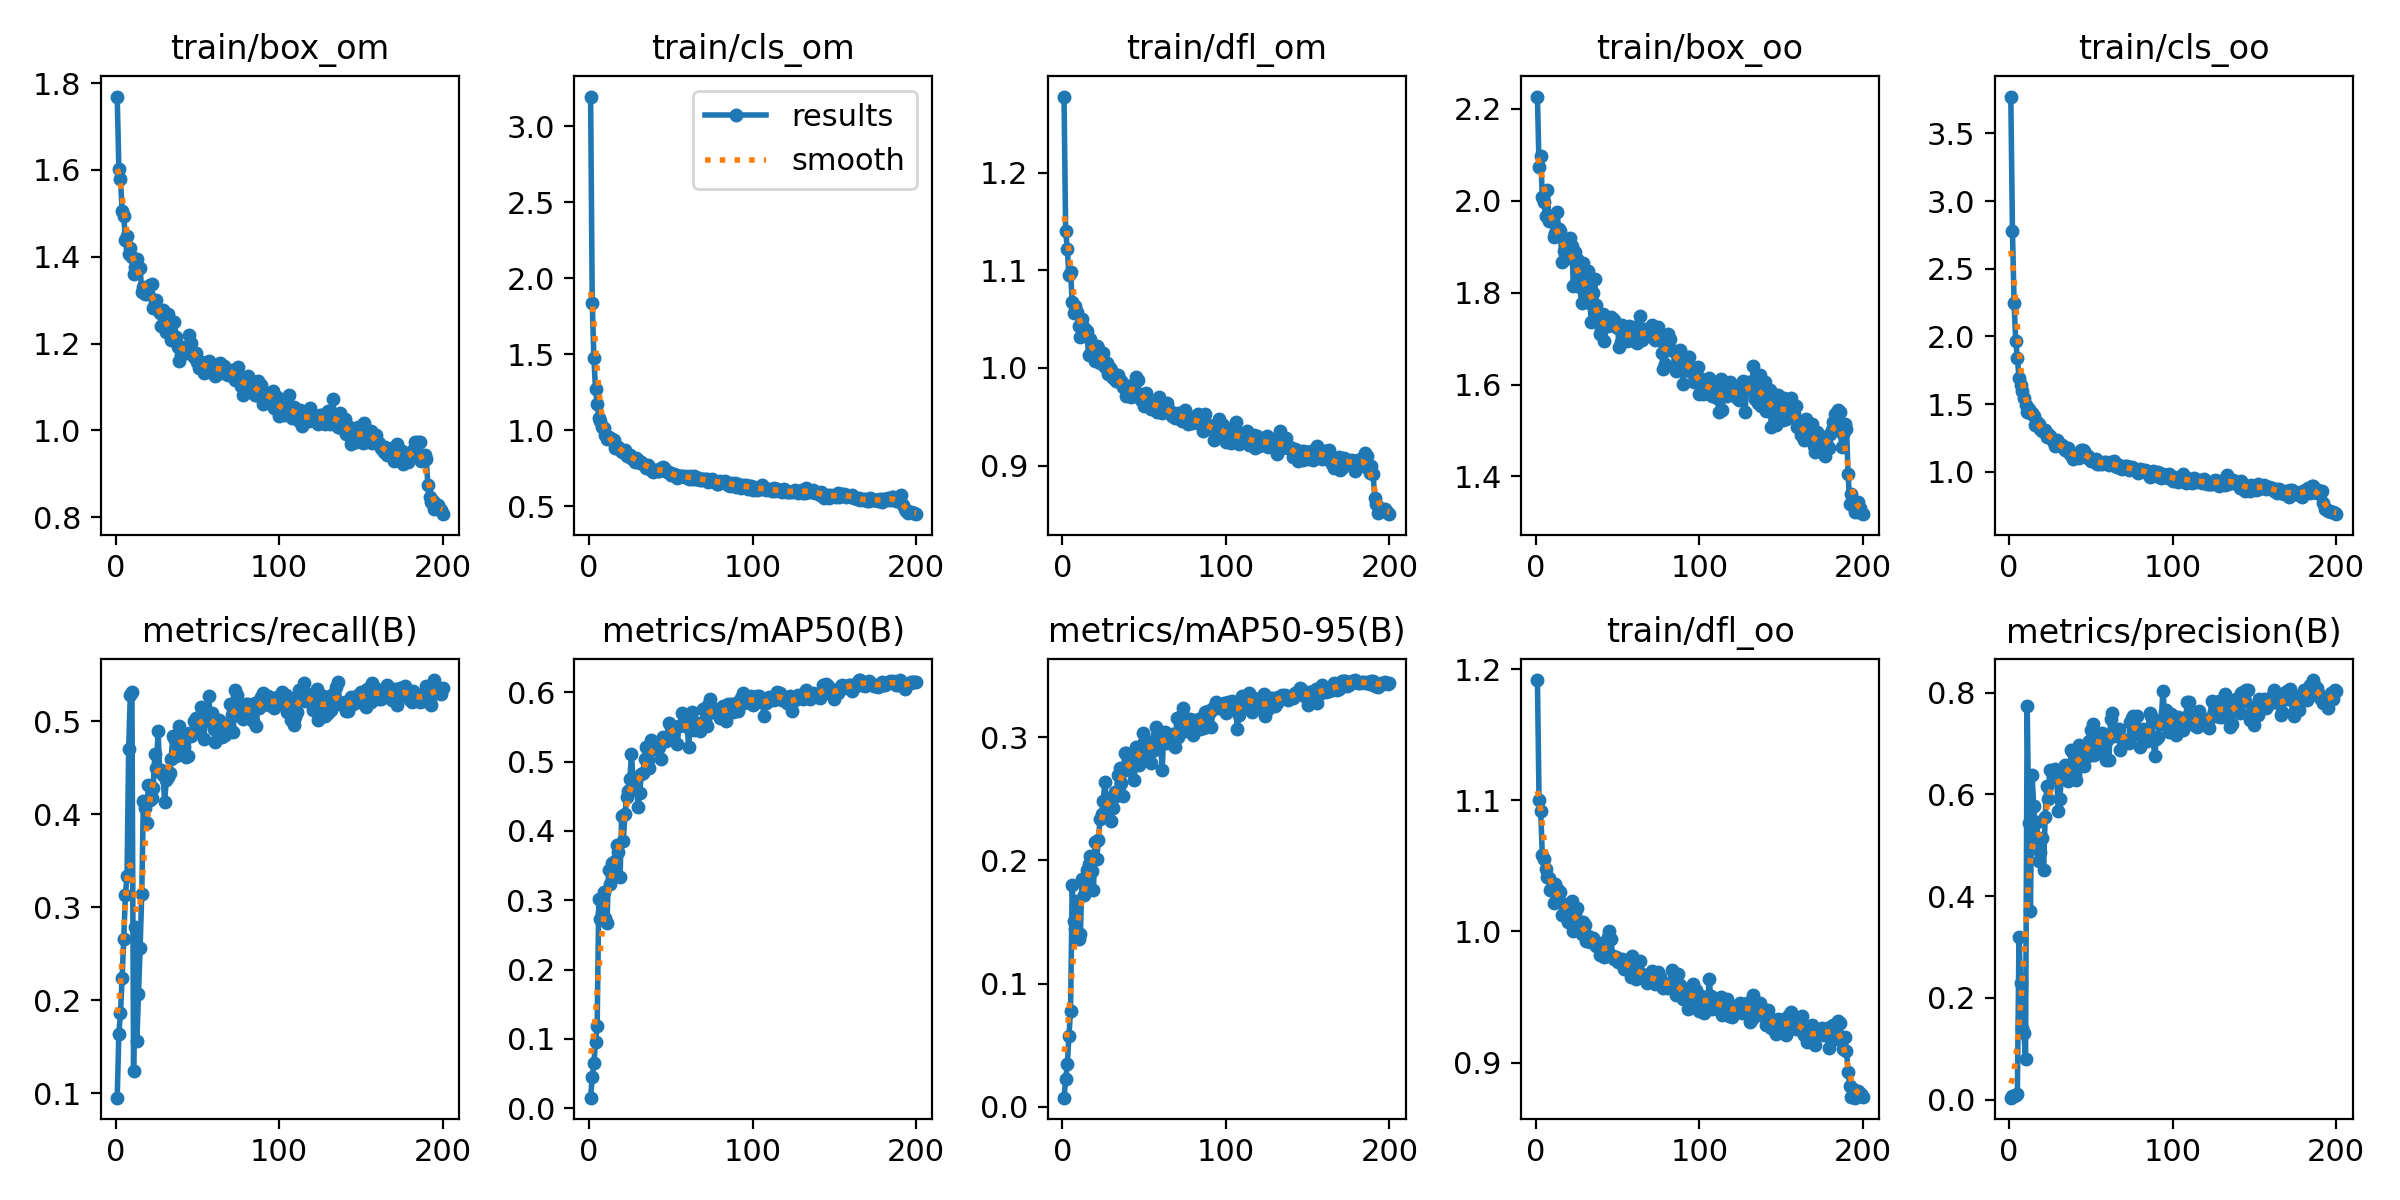

Values plotted in this chart, from the file beside it:
epoch, train/box_om, train/cls_om, train/dfl_om, train/box_oo, train/cls_oo, train/dfl_oo, metrics/precision(B), metrics/recall(B), metrics/mAP50(B), metrics/mAP50-95(B), val/box_om, val/cls_om, val/dfl_om, val/box_oo, val/cls_oo, val/dfl_oo, lr/pg0, lr/pg1, lr/pg2
1, 1.769, 3.196, 1.278, 2.227, 3.772, 1.192, 0.0041, 0.09505, 0.01503, 0.00741, 2.297, 3.441, 1.329, 2.669, 4.108, 1.292, 0.09208, 8e-05, 8e-05
2, 1.602, 1.837, 1.141, 2.074, 2.779, 1.1, 0.00707, 0.1638, 0.04498, 0.0222, 2.398, 3.413, 1.481, 2.71, 4.049, 1.35, 0.08317, 0.0001692, 0.0001692
3, 1.58, 1.479, 1.121, 2.098, 2.245, 1.092, 0.00802, 0.1859, 0.06476, 0.03444, 2.192, 3.31, 1.37, 2.507, 3.992, 1.272, 0.07426, 0.0002574, 0.0002574
4, 1.506, 1.271, 1.095, 2.009, 1.967, 1.058, 0.00967, 0.2241, 0.09526, 0.05721, 1.644, 3.182, 1.138, 2.12, 4.005, 1.122, 0.06535, 0.0003448, 0.0003448
5, 1.495, 1.177, 1.099, 1.997, 1.839, 1.055, 0.01147, 0.2658, 0.1192, 0.07803, 1.551, 2.938, 1.104, 1.947, 3.88, 1.078, 0.05643, 0.0004313, 0.0004313
6, 1.439, 1.083, 1.068, 1.968, 1.692, 1.048, 0.3192, 0.3132, 0.3013, 0.18, 1.584, 2.772, 1.118, 1.968, 3.802, 1.069, 0.04752, 0.0005169, 0.0005169
7, 1.448, 1.059, 1.057, 2.024, 1.642, 1.042, 0.2288, 0.3333, 0.2729, 0.1512, 1.673, 2.688, 1.161, 2.075, 3.782, 1.118, 0.0386, 0.0006016, 0.0006016
8, 1.407, 1.025, 1.064, 1.956, 1.596, 1.041, 0.1411, 0.4703, 0.2811, 0.1444, 1.621, 2.361, 1.123, 2, 3.442, 1.058, 0.02968, 0.0006854, 0.0006854
9, 1.42, 1.015, 1.058, 1.963, 1.548, 1.032, 0.1318, 0.5285, 0.3115, 0.1669, 1.598, 1.95, 1.131, 1.966, 2.946, 1.047, 0.02077, 0.0007683, 0.0007683
10, 1.399, 0.9721, 1.043, 1.967, 1.49, 1.032, 0.07999, 0.5309, 0.2746, 0.1362, 1.592, 1.821, 1.146, 2.016, 2.954, 1.099, 0.01185, 0.0008504, 0.0008504
11, 1.36, 0.9405, 1.032, 1.922, 1.445, 1.022, 0.7739, 0.124, 0.2666, 0.1399, 1.575, 1.809, 1.105, 2.03, 2.702, 1.051, 0.002932, 0.0009315, 0.0009315
12, 1.377, 0.9551, 1.051, 1.929, 1.468, 1.036, 0.5428, 0.2789, 0.3437, 0.1848, 1.548, 1.754, 1.11, 1.956, 2.485, 1.05, 0.0009455, 0.0009455, 0.0009455
13, 1.396, 0.9408, 1.041, 1.975, 1.436, 1.033, 0.3711, 0.1559, 0.3235, 0.1715, 1.534, 1.519, 1.095, 1.987, 2.278, 1.053, 0.0009455, 0.0009455, 0.0009455
14, 1.371, 0.9434, 1.04, 1.939, 1.437, 1.031, 0.6386, 0.2068, 0.353, 0.1842, 1.617, 1.297, 1.162, 2.056, 2.042, 1.106, 0.0009406, 0.0009406, 0.0009406
15, 1.374, 0.9349, 1.038, 1.934, 1.413, 1.03, 0.5764, 0.2561, 0.3476, 0.1919, 1.464, 1.21, 1.06, 1.95, 1.837, 1.048, 0.0009357, 0.0009357, 0.0009357
16, 1.319, 0.8845, 1.013, 1.867, 1.349, 1.012, 0.5158, 0.3139, 0.3569, 0.1968, 1.451, 1.115, 1.084, 1.954, 1.694, 1.046, 0.0009307, 0.0009307, 0.0009307
17, 1.33, 0.8931, 1.029, 1.891, 1.366, 1.021, 0.5462, 0.4146, 0.3803, 0.2032, 1.496, 1.074, 1.071, 1.974, 1.518, 1.056, 0.0009258, 0.0009258, 0.0009258
18, 1.313, 0.8924, 1.017, 1.872, 1.353, 1.019, 0.4695, 0.4064, 0.3698, 0.1912, 1.462, 0.9872, 1.068, 2.002, 1.449, 1.053, 0.0009208, 0.0009208, 0.0009208
19, 1.315, 0.8687, 1.015, 1.882, 1.317, 1.016, 0.4871, 0.3909, 0.3331, 0.1763, 1.503, 1.059, 1.067, 2.102, 1.57, 1.071, 0.0009158, 0.0009158, 0.0009158
20, 1.317, 0.8584, 1.007, 1.911, 1.305, 1.007, 0.5143, 0.4314, 0.4209, 0.2147, 1.429, 0.9273, 1.04, 1.992, 1.348, 1.024, 0.0009109, 0.0009109, 0.0009109
21, 1.335, 0.8629, 1.023, 1.92, 1.307, 1.02, 0.4515, 0.415, 0.3861, 0.2011, 1.435, 1.004, 1.049, 1.977, 1.391, 1.025, 0.0009059, 0.0009059, 0.0009059
22, 1.337, 0.8736, 1.02, 1.902, 1.312, 1.023, 0.555, 0.4168, 0.4244, 0.2162, 1.432, 0.9917, 1.069, 1.993, 1.397, 1.048, 0.000901, 0.000901, 0.000901
23, 1.282, 0.8323, 1.005, 1.815, 1.256, 1, 0.6164, 0.4285, 0.4487, 0.2334, 1.408, 0.9523, 1.034, 1.992, 1.353, 1.027, 0.0008961, 0.0008961, 0.0008961
24, 1.292, 0.8389, 1.01, 1.888, 1.276, 1.013, 0.5904, 0.4646, 0.4583, 0.2379, 1.367, 0.8962, 1.036, 1.912, 1.254, 1.025, 0.0008911, 0.0008911, 0.0008911
25, 1.301, 0.8378, 1.015, 1.874, 1.268, 1.018, 0.6476, 0.4499, 0.4751, 0.2479, 1.372, 0.893, 1.038, 1.944, 1.259, 1.036, 0.0008862, 0.0008862, 0.0008862
26, 1.278, 0.8188, 1.001, 1.843, 1.244, 1.006, 0.6465, 0.4897, 0.5116, 0.2637, 1.361, 0.8106, 1.028, 1.933, 1.156, 1.028, 0.0008812, 0.0008812, 0.0008812
27, 1.271, 0.8146, 1.005, 1.811, 1.228, 1.005, 0.6341, 0.4454, 0.4692, 0.244, 1.374, 0.8821, 1.029, 1.945, 1.26, 1.044, 0.0008762, 0.0008762, 0.0008762
28, 1.24, 0.7924, 0.9939, 1.777, 1.19, 0.9984, 0.6505, 0.4472, 0.476, 0.2484, 1.371, 0.8998, 1.026, 1.893, 1.318, 1.014, 0.0008713, 0.0008713, 0.0008713
29, 1.276, 0.8156, 1, 1.864, 1.237, 1.007, 0.6352, 0.4415, 0.4768, 0.251, 1.357, 0.8877, 1.02, 1.927, 1.27, 1.023, 0.0008663, 0.0008663, 0.0008663
30, 1.265, 0.8064, 0.9974, 1.841, 1.219, 1.005, 0.5676, 0.413, 0.435, 0.2323, 1.37, 1.011, 1.045, 1.93, 1.371, 1.039, 0.0008614, 0.0008614, 0.0008614
31, 1.228, 0.7865, 0.9899, 1.794, 1.188, 0.9926, 0.5906, 0.4363, 0.4546, 0.2426, 1.337, 0.9161, 1.024, 1.889, 1.314, 1.012, 0.0008565, 0.0008565, 0.0008565
32, 1.267, 0.7907, 0.992, 1.846, 1.198, 0.9969, 0.6401, 0.4397, 0.4822, 0.2557, 1.349, 0.8712, 1.012, 1.883, 1.307, 1.011, 0.0008515, 0.0008515, 0.0008515
33, 1.226, 0.7792, 0.9864, 1.778, 1.185, 0.9919, 0.6442, 0.4438, 0.4834, 0.2521, 1.353, 0.9076, 1.014, 1.938, 1.339, 1.02, 0.0008465, 0.0008465, 0.0008465
34, 1.208, 0.7748, 0.9924, 1.735, 1.161, 0.9949, 0.6586, 0.4597, 0.5045, 0.2693, 1.309, 0.8495, 1.01, 1.929, 1.306, 1.023, 0.0008416, 0.0008416, 0.0008416
35, 1.22, 0.7555, 0.9858, 1.798, 1.159, 0.9951, 0.6497, 0.4839, 0.5213, 0.2754, 1.317, 0.8075, 0.9995, 1.879, 1.175, 1.006, 0.0008366, 0.0008366, 0.0008366
36, 1.249, 0.77, 0.9868, 1.829, 1.176, 0.9928, 0.6259, 0.4815, 0.5024, 0.2627, 1.305, 0.8384, 1.003, 1.874, 1.189, 0.9995, 0.0008317, 0.0008317, 0.0008317
37, 1.215, 0.7555, 0.9807, 1.774, 1.132, 0.9891, 0.6382, 0.4626, 0.4904, 0.2521, 1.332, 0.7994, 1.004, 1.907, 1.178, 1.008, 0.0008268, 0.0008268, 0.0008268
38, 1.192, 0.742, 0.9824, 1.738, 1.126, 0.9909, 0.6875, 0.4853, 0.5317, 0.2868, 1.296, 0.7777, 0.9946, 1.88, 1.163, 1.007, 0.0008218, 0.0008218, 0.0008218
39, 1.159, 0.7277, 0.9715, 1.711, 1.098, 0.9822, 0.6813, 0.4952, 0.5279, 0.2872, 1.262, 0.7659, 0.9869, 1.827, 1.131, 0.9858, 0.0008169, 0.0008169, 0.0008169
40, 1.175, 0.7383, 0.976, 1.722, 1.12, 0.9851, 0.6394, 0.4828, 0.519, 0.2737, 1.315, 0.7767, 1.011, 1.861, 1.131, 1.004, 0.0008119, 0.0008119, 0.0008119
41, 1.191, 0.742, 0.9778, 1.755, 1.131, 0.9854, 0.6276, 0.4761, 0.5188, 0.2806, 1.295, 0.7876, 1.003, 1.88, 1.135, 1.006, 0.0008069, 0.0008069, 0.0008069
42, 1.179, 0.7307, 0.9705, 1.695, 1.117, 0.9802, 0.684, 0.4717, 0.5252, 0.2798, 1.352, 0.7905, 1.018, 1.881, 1.114, 1.012, 0.000802, 0.000802, 0.000802
43, 1.178, 0.7312, 0.9727, 1.727, 1.101, 0.9811, 0.6969, 0.4612, 0.5213, 0.2767, 1.337, 0.802, 1.008, 1.896, 1.195, 1.008, 0.000797, 0.000797, 0.000797
44, 1.19, 0.7514, 0.9837, 1.727, 1.161, 0.9954, 0.6622, 0.4627, 0.5044, 0.2656, 1.322, 0.8197, 1.008, 1.908, 1.232, 1.009, 0.0007921, 0.0007921, 0.0007921
45, 1.219, 0.7564, 0.9912, 1.743, 1.158, 1, 0.6731, 0.4874, 0.5357, 0.2917, 1.287, 0.7621, 0.9918, 1.863, 1.112, 1.002, 0.0007872, 0.0007872, 0.0007872
46, 1.202, 0.751, 0.9876, 1.748, 1.157, 0.9942, 0.6557, 0.4835, 0.5292, 0.2855, 1.257, 0.7536, 0.9774, 1.845, 1.117, 0.9903, 0.0007822, 0.0007822, 0.0007822
47, 1.184, 0.7351, 0.9698, 1.743, 1.123, 0.9816, 0.696, 0.4876, 0.5294, 0.2777, 1.278, 0.7601, 0.9899, 1.887, 1.164, 1.006, 0.0007772, 0.0007772, 0.0007772
48, 1.168, 0.724, 0.9667, 1.741, 1.118, 0.9787, 0.6763, 0.4997, 0.5331, 0.285, 1.275, 0.7785, 0.9873, 1.827, 1.139, 0.9943, 0.0007723, 0.0007723, 0.0007723
49, 1.179, 0.7238, 0.9729, 1.724, 1.091, 0.9808, 0.7047, 0.5029, 0.5551, 0.3038, 1.242, 0.7285, 0.9751, 1.808, 1.086, 0.9894, 0.0007673, 0.0007673, 0.0007673
50, 1.158, 0.7072, 0.9606, 1.724, 1.082, 0.9769, 0.7271, 0.492, 0.5504, 0.2964, 1.285, 0.733, 0.9935, 1.82, 1.072, 0.9924, 0.0007624, 0.0007624, 0.0007624
51, 1.144, 0.712, 0.9744, 1.681, 1.079, 0.9793, 0.7389, 0.4926, 0.5463, 0.2971, 1.3, 0.7751, 0.9927, 1.855, 1.133, 0.998, 0.0007575, 0.0007575, 0.0007575
52, 1.153, 0.7112, 0.9657, 1.692, 1.087, 0.9779, 0.6783, 0.5149, 0.5489, 0.2929, 1.291, 0.7494, 0.9902, 1.817, 1.103, 0.989, 0.0007525, 0.0007525, 0.0007525
53, 1.159, 0.7062, 0.9639, 1.73, 1.092, 0.9792, 0.7139, 0.4978, 0.5497, 0.2886, 1.271, 0.7252, 0.9805, 1.861, 1.08, 0.9958, 0.0007476, 0.0007476, 0.0007476
54, 1.133, 0.688, 0.9576, 1.698, 1.054, 0.9717, 0.7001, 0.4804, 0.5258, 0.2794, 1.287, 0.7635, 0.9884, 1.885, 1.176, 1.002, 0.0007426, 0.0007426, 0.0007426
55, 1.149, 0.6989, 0.9636, 1.706, 1.059, 0.9772, 0.6877, 0.5081, 0.5509, 0.2887, 1.274, 0.739, 0.9768, 1.857, 1.103, 0.9928, 0.0007376, 0.0007376, 0.0007376
56, 1.148, 0.7013, 0.9627, 1.695, 1.064, 0.9771, 0.709, 0.5024, 0.5524, 0.2895, 1.256, 0.7257, 0.9767, 1.821, 1.064, 0.9858, 0.0007327, 0.0007327, 0.0007327
57, 1.16, 0.6975, 0.963, 1.728, 1.057, 0.9728, 0.7209, 0.5272, 0.5709, 0.3082, 1.264, 0.7152, 0.978, 1.779, 1.028, 0.9843, 0.0007277, 0.0007277, 0.0007277
58, 1.135, 0.696, 0.9545, 1.696, 1.07, 0.9654, 0.6992, 0.501, 0.553, 0.3017, 1.256, 0.7294, 0.9749, 1.822, 1.077, 0.9832, 0.0007228, 0.0007228, 0.0007228
59, 1.148, 0.7019, 0.9704, 1.715, 1.071, 0.9812, 0.6682, 0.5089, 0.5509, 0.3037, 1.264, 0.7288, 0.9773, 1.775, 1.066, 0.9798, 0.0007179, 0.0007179, 0.0007179
60, 1.15, 0.6927, 0.9592, 1.725, 1.063, 0.9719, 0.7078, 0.492, 0.5515, 0.2974, 1.246, 0.7308, 0.9783, 1.834, 1.055, 0.9922, 0.0007129, 0.0007129, 0.0007129
... 140 more rows
